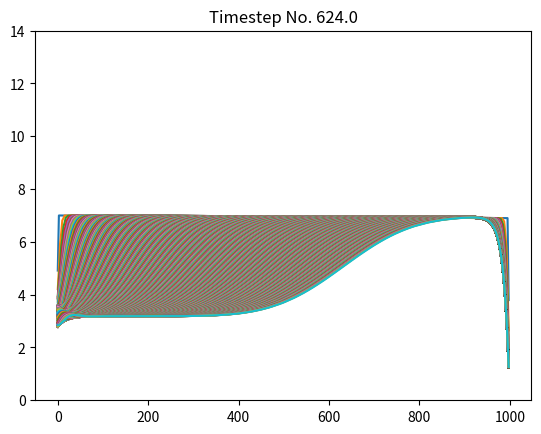

Recreate this plot in Python.
import matplotlib.pyplot as plt
import numpy as np
import math

x_lower = 0
x_upper = 1000
x_interval = 400
dx = (x_upper-x_lower)/(x_interval)
f_lambda = 0.1
dt = dx*f_lambda
t_steps = 2500
initial_t = 0
x_range = np.arange(x_lower,x_upper,dx)

# the PDE is written as it follows:
# U_t + A*U_x + B*U = 0

# Where each component is described in these forms:
# U_t = {U(x,t+1)-0.5*U(x+1,t)-0.5*U(x-1,t)}/dt
# U_x = {U(x+1,t)-U(x-1,t)}/(2*dx)
# A Lax-Friedrichs Finite Difference Scheme will be assembled (hence the lambda)

A_factor = 1  # How fast the solution moves
B_factor = 0#.001  # How fast the solution decays
pi = math.pi

# A and B can be variables, depending of U, x and t.
# For now, they're constants.
# Note: the Courant-Friedrichs-Lewy Condition must be considered!
# -> abs(A_factor*f_lambda) <= 1

# create matrices
mbase = np.zeros(shape=(x_interval,x_interval))
np.fill_diagonal(mbase, - B_factor*dt)
initial_u = 7 - 0.0001*x_range
xmin = 0
xmax = 14

for i in range(0,x_interval-1):
    mbase[i,(i+1)] = 0.5 - 0.5*(A_factor*dt/dx)
    mbase[(i+1),i] = 0.5 + 0.5*(A_factor*dt/dx)

u_prev = initial_u
t_prev = initial_t

for i in range(0,t_steps):
    t_prev = t_prev + dt
    f_vector = np.zeros(shape=(x_interval))
    f_vector[0] = 7 + math.sin(t_prev/5)
    ans = np.dot(mbase,u_prev) + dt*f_vector
    u_prev = ans
    x = np.asarray(x_range)
    y = np.asarray(ans)
    tx = i % 5
    if (tx == 0):
        plt.plot(x,y)
        plt.ylim(xmin,xmax)
        plt.title('Timestep No. '+str(np.round(t_prev,3)))
        plt.show()
        

